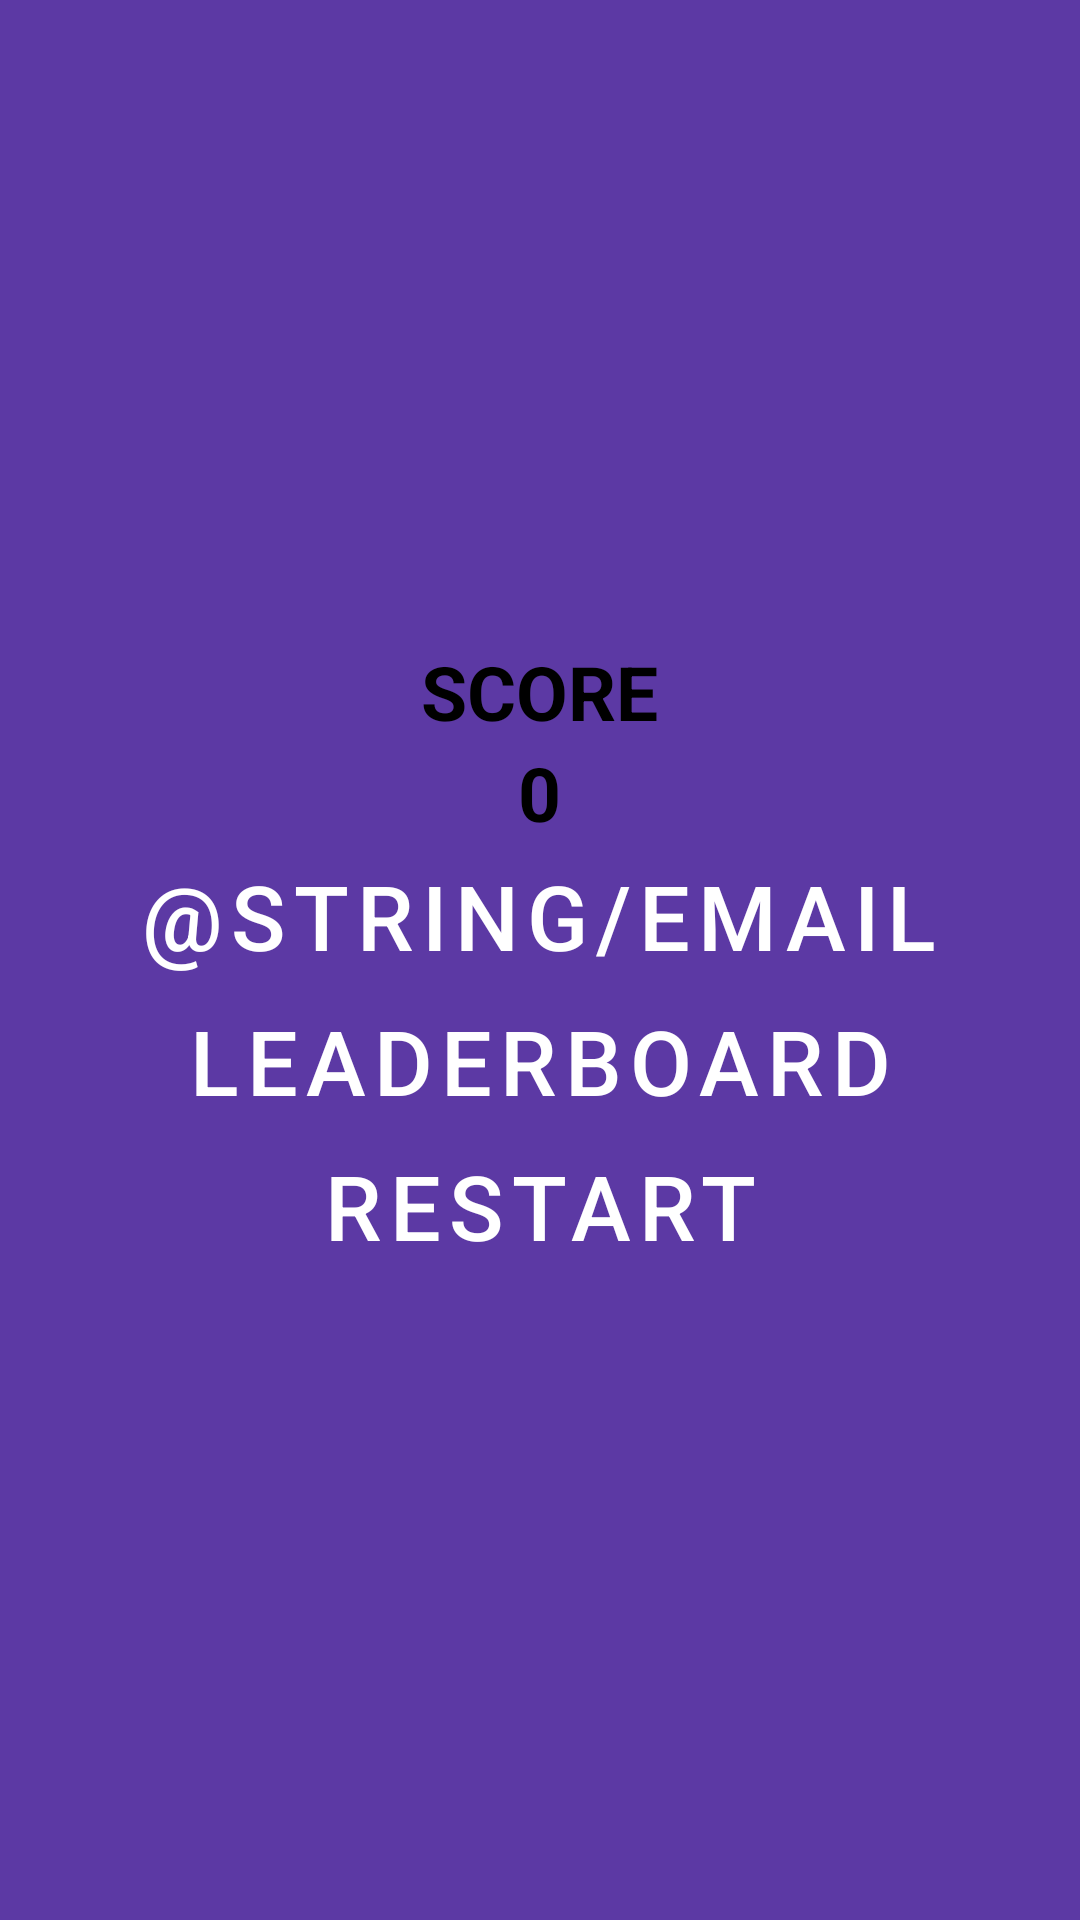

Write the Android layout XML for this screen, with the resource values it uses.
<!-- AndroidManifest.xml: application theme Theme.FinishTheDrakeLyricQuiz -->
<!-- res/layout/activity_score.xml -->
<?xml version="1.0" encoding="utf-8"?>
<LinearLayout
    android:layout_width="match_parent"
    android:layout_height="match_parent"
    android:orientation="vertical"

    android:gravity="center"
    android:background="@color/purple2"
    xmlns:android="http://schemas.android.com/apk/res/android" >

    <TextView
        android:layout_width="wrap_content"
        android:layout_height="wrap_content"
        android:text="SCORE"
        android:textStyle="bold"
        android:textSize="25sp"
        android:textColor="@color/black"
        />
    <TextView
        android:layout_width="wrap_content"
        android:layout_height="wrap_content"
        android:textStyle="bold"
        android:text="0"
        android:textColor="@color/black"
        android:textSize="25sp"
        android:id="@+id/scoreNumber"
        />
    <Button
        android:layout_width="wrap_content"
        android:layout_height="wrap_content"
        android:text="@string/email"
        android:textSize="30sp"
        android:backgroundTint="@color/black"
        style="@style/SquareButton"
        android:id="@+id/emailButton"

        />
    <Button
        android:layout_width="wrap_content"
        android:layout_height="wrap_content"
        android:text="LEADERBOARD"
        android:textSize="30sp"
        android:backgroundTint="@color/black"
        style="@style/SquareButton"
        android:id="@+id/leaderboardButton"

        />
    <Button
        android:layout_width="wrap_content"
        android:layout_height="wrap_content"
        android:text="RESTART"
        android:textSize="30sp"
        android:backgroundTint="@color/black"
        style="@style/SquareButton"
        android:id="@+id/restartButton"

        />







</LinearLayout>
<!-- resources referenced by this layout -->
<resources>
  <color name="black">#FF000000</color>
  <color name="purple2">#5C39A4</color>
  <string name="email">" CORREO ELECTRÓNICO"</string>
  <style name="SquareButton" parent="Widget.MaterialComponents.Button">
          <item name="cornerRadius">6dp</item>
      </style>
  <style name="Theme.FinishTheDrakeLyricQuiz" parent="Base.Theme.FinishTheDrakeLyricQuiz" />
  <style name="Base.Theme.FinishTheDrakeLyricQuiz" parent="Theme.Material3.DayNight.NoActionBar">
          
          
      </style>
</resources>
